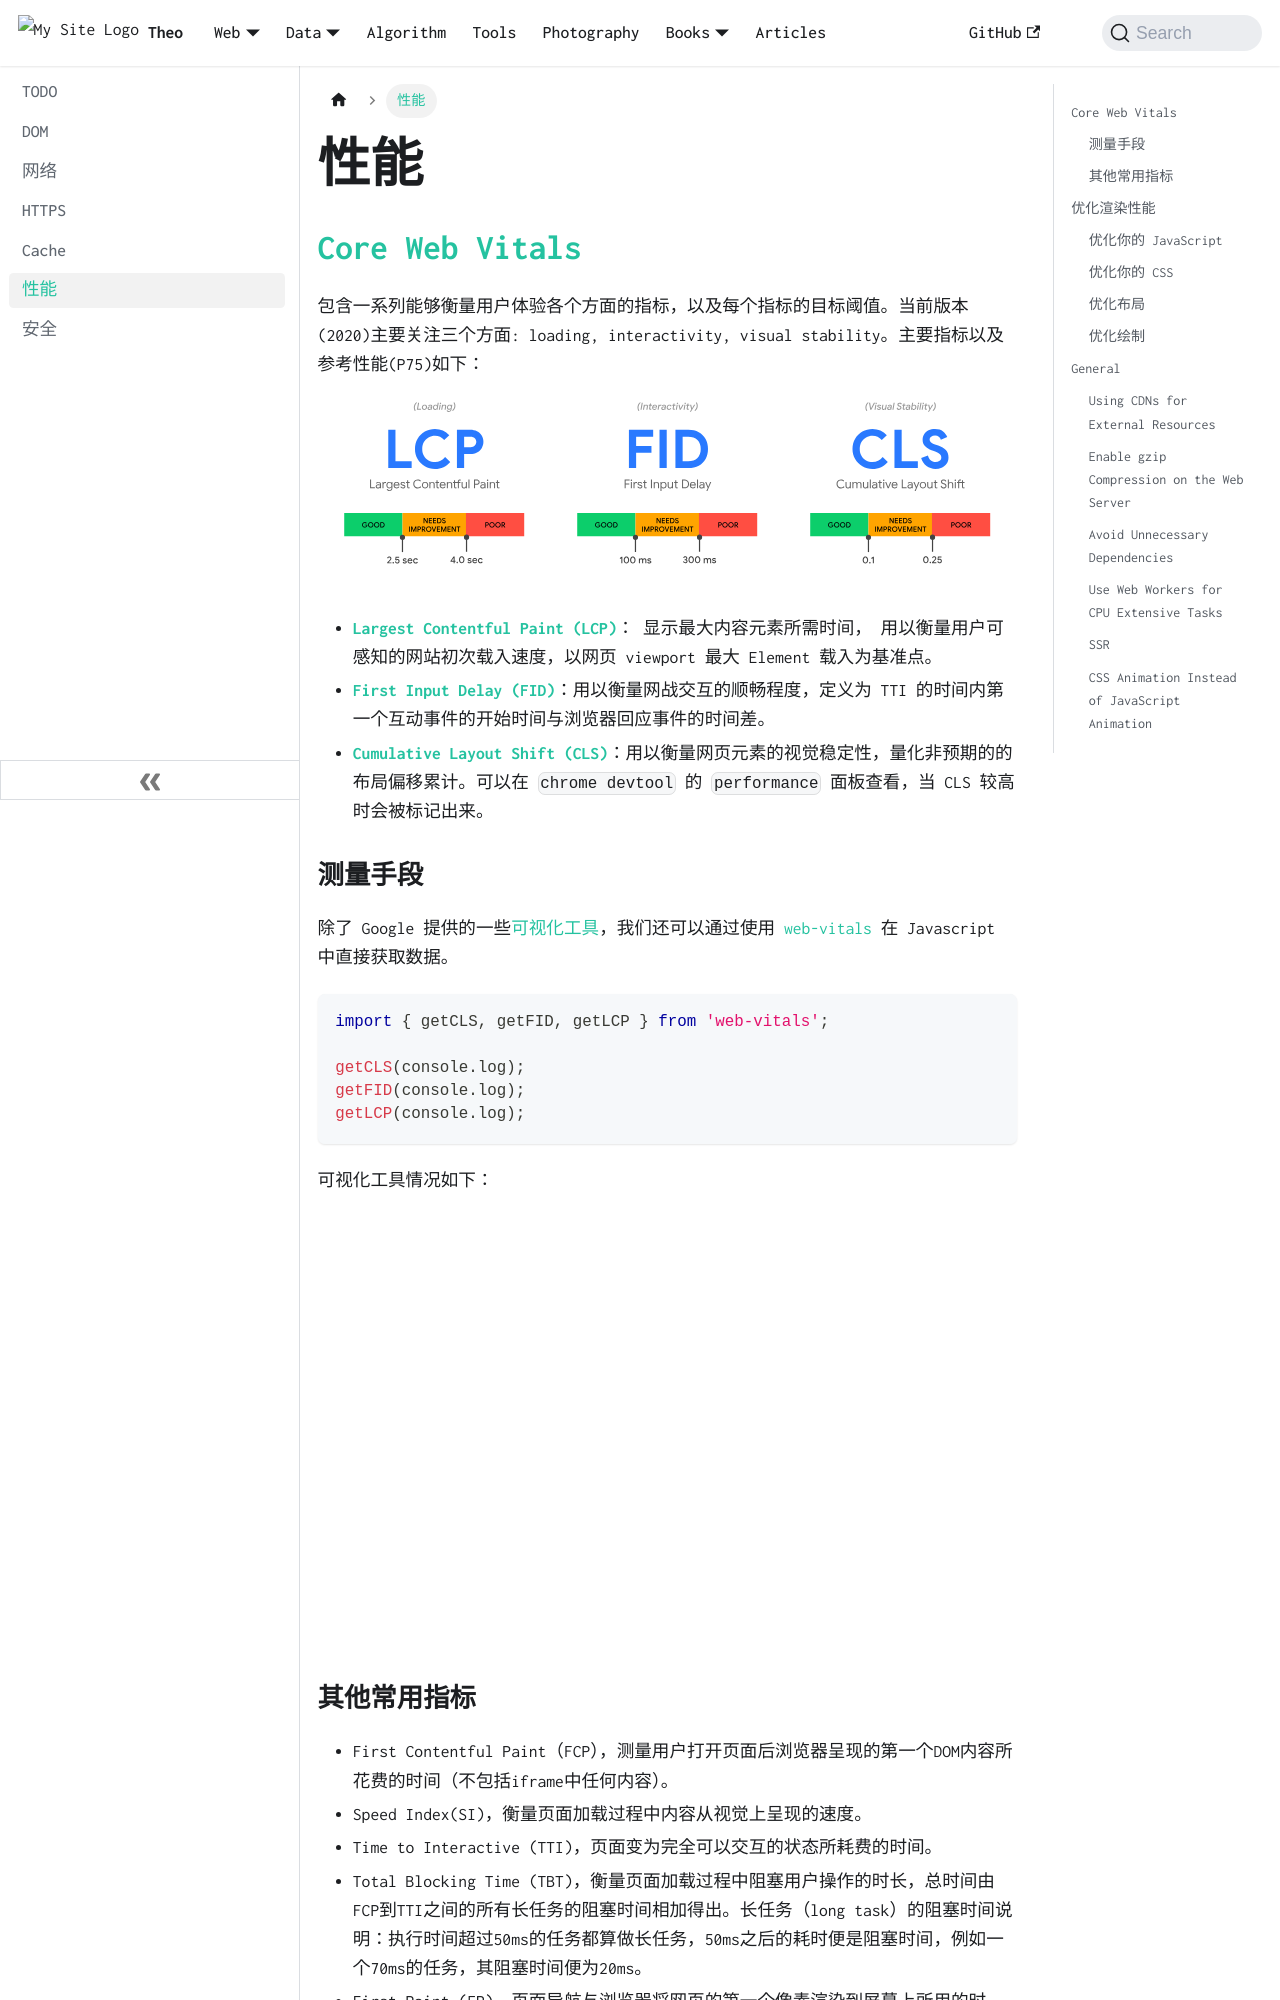

repository: wolfFN/wolffn.github.io · page: docs/general/performance/index.html · generator: docusaurus

---
title: 性能
---

## [Core Web Vitals](https://web.dev/vitals/)

包含一系列能够衡量用户体验各个方面的指标，以及每个指标的目标阈值。当前版本(2020)主要关注三个方面: loading, interactivity, visual stability。主要指标以及参考性能(P75)如下：
![image.png](/img/docs/general-performance/core-web-vitals.svg)

- **[Largest Contentful Paint (LCP)](https://web.dev/lcp/)**： 显示最大内容元素所需时间， 用以衡量用户可感知的网站初次载入速度，以网页 viewport 最大 Element 载入为基准点。
- **[First Input Delay (FID)](https://web.dev/fid/)**：用以衡量网战交互的顺畅程度，定义为 TTI 的时间内第一个互动事件的开始时间与浏览器回应事件的时间差。
- **[Cumulative Layout Shift (CLS)](https://web.dev/cls/)**：用以衡量网页元素的视觉稳定性，量化非预期的的布局偏移累计。可以在 `chrome devtool` 的 `performance` 面板查看，当 CLS 较高时会被标记出来。

### 测量手段
除了 Google 提供的一些[可视化工具](https://web.dev/vitals-tools/)，我们还可以通过使用 [web-vitals](https://github.com/GoogleChrome/web-vitals) 在 Javascript 中直接获取数据。

```javascript
import { getCLS, getFID, getLCP } from 'web-vitals';

getCLS(console.log);
getFID(console.log);
getLCP(console.log);
```

可视化工具情况如下：
![image.png](/img/docs/general-performance/Vitals-Tools-1.png)
